Photos from the image-classification dataset "ptb_ecg_filtered" in the GitHub repository PerfectionistAF/ECG_Processing_Classification. Its 8 classes are: bundle branch block, cardiomyopathy, dysrhythmia, healthy control, hypertrophy, myocardial infarction, myocarditis, unqualified.

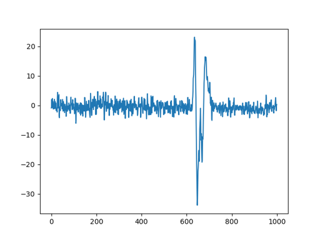
Label: unqualified

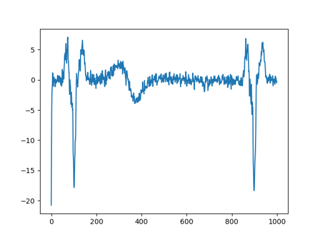
Label: myocardial infarction

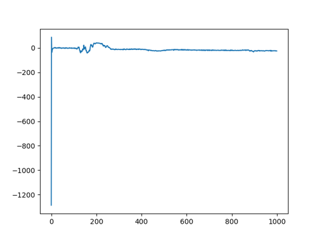
Label: bundle branch block

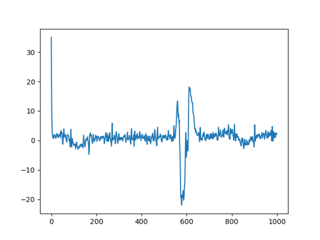
Label: healthy control

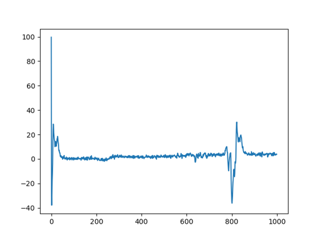
Label: myocardial infarction

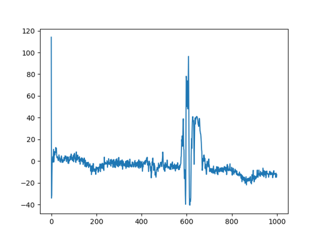
Label: myocardial infarction
